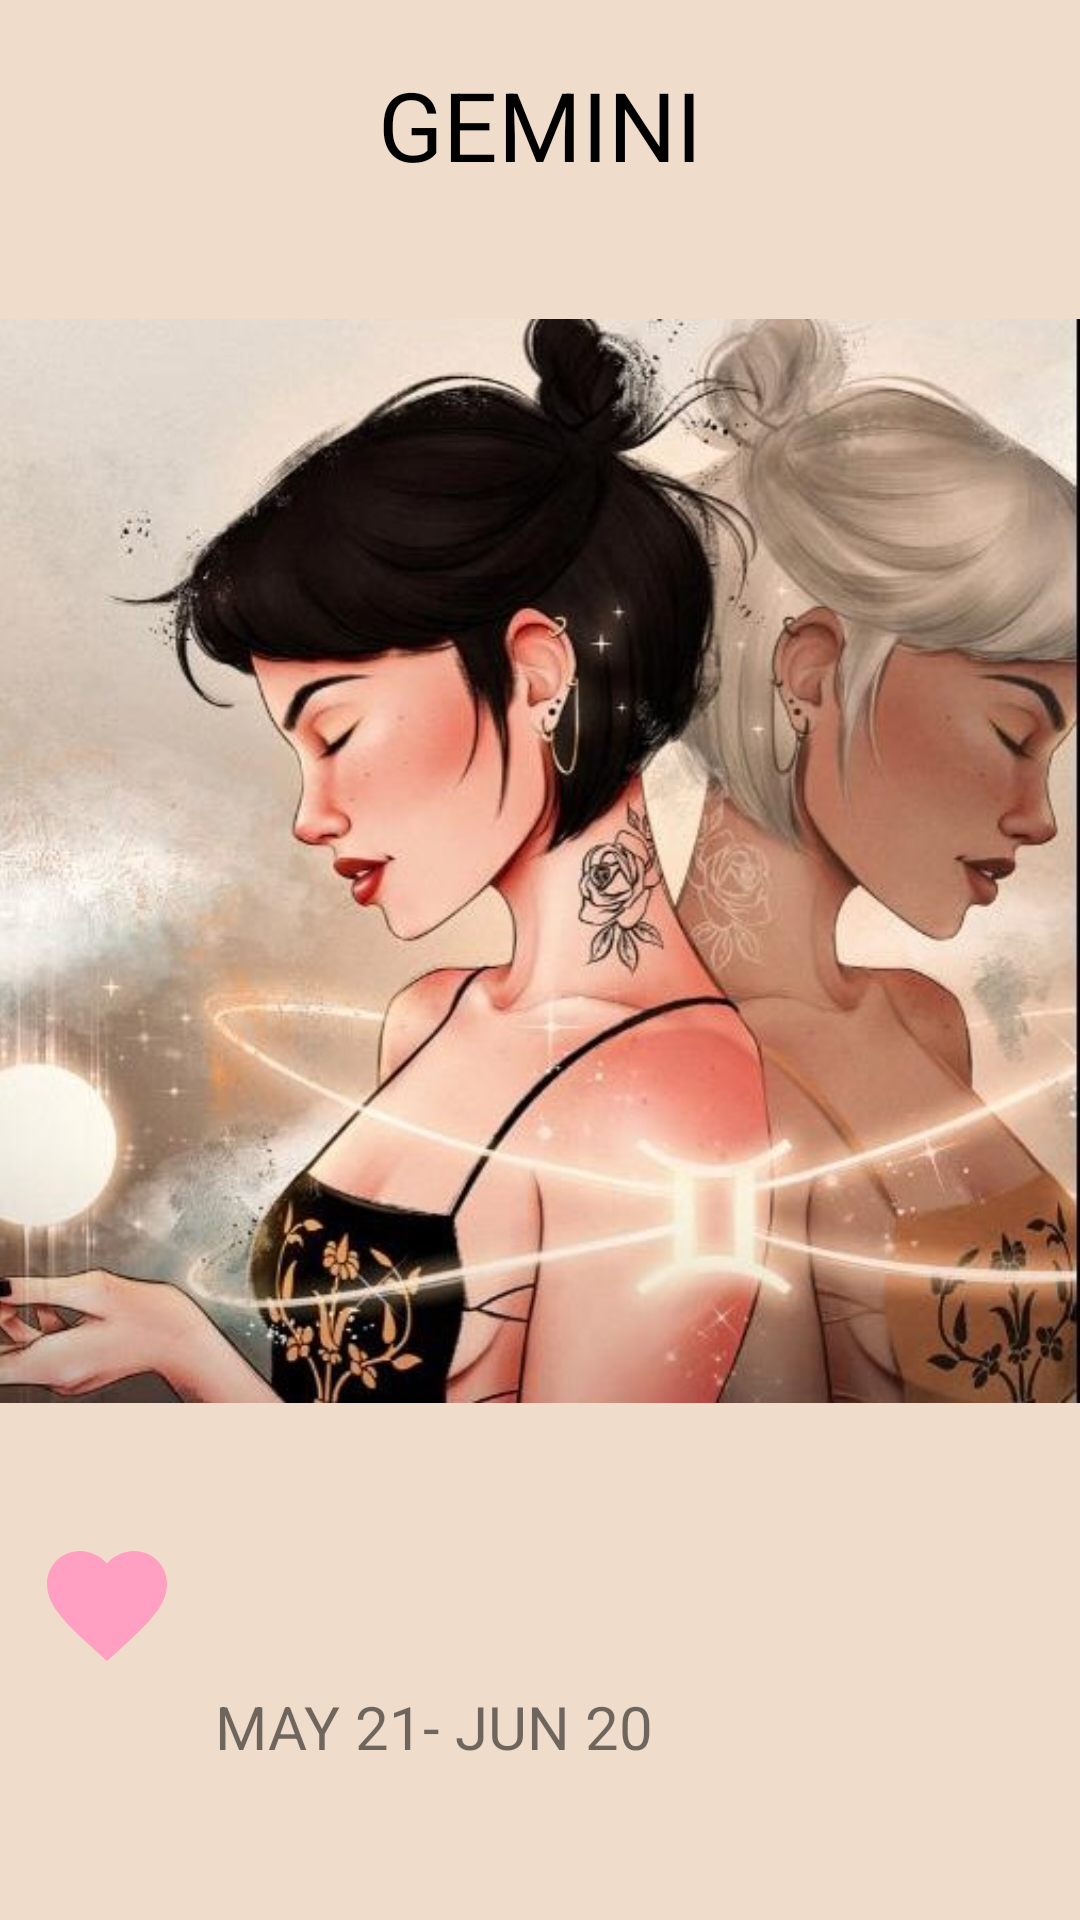

Layout XML and referenced resources for this Android screen:
<!-- AndroidManifest.xml: application theme Theme.DailyHoroscope -->
<!-- res/layout/cardview_contents_3.xml -->
<?xml version="1.0" encoding="utf-8"?>
<LinearLayout xmlns:android="http://schemas.android.com/apk/res/android"
    xmlns:app="http://schemas.android.com/apk/res-auto"
    android:layout_width="match_parent"
    android:layout_height="wrap_content"
    android:background="@color/colorPrimaryDark"
    android:orientation="vertical"
    android:padding="@dimen/card_padding">

    <TextView
        android:id="@+id/textView"
        android:layout_width="match_parent"
        android:layout_height="wrap_content"
        android:layout_marginTop="20dp"
        android:gravity="center"
        android:text="@string/gemini"
        android:textColor="@color/black"
        android:textSize="32sp" />

    <ImageView
        android:id="@+id/imageView"
        android:layout_width="wrap_content"
        android:layout_height="448dp"
        android:adjustViewBounds="true"
        android:scrollbarSize="4dp"
        app:srcCompat="@drawable/gemini"
         />

    <LinearLayout
        android:layout_width="match_parent"
        android:layout_height="match_parent"
        android:orientation="horizontal">

        <ImageView
            android:id="@+id/imageView2"
            android:layout_width="0dp"
            android:layout_height="wrap_content"
            android:layout_weight="0.2"
            android:adjustViewBounds="false"
            app:srcCompat="@drawable/ic_baseline_favorite"
             />

        <TextView
            android:id="@+id/textView2"
            android:layout_width="0dp"
            android:layout_height="wrap_content"
            android:layout_gravity="center_vertical"
            android:layout_weight="0.8"
            android:text="@string/may_21_jun_20"
            android:textSize="20sp" />
    </LinearLayout>

    <TextView
        android:id="@+id/textView3"
        android:layout_width="match_parent"
        android:layout_height="wrap_content"
        android:padding="8dp"
        android:text="@string/have_you_ever_been_so_busy_that_you_wished_you_could_clone_yourself_just_to_get_everything_done_that_s_the_gemini_experience_in_a_nutshell_appropriately_symbolized_by_the_celestial_twins_this_air_sign_was_interested_in_so_many_pursuits_that_it_had_to_double_itself_because_of_geminis_intrinsic_duality_they_re_often_falsely_misrepresented_as_two_faced_in_reality_however_gemini_rarely_has_a_hidden_agenda_playful_and_intellectually_curious_gemini_is_constantly_juggling_a_variety_of_passions_hobbies_careers_and_friend_groups_they_are_the_social_butterflies_of_the_zodiac_these_quick_witted_twins_can_talk_to_anyone_about_anything_find_them_buzzing_between_happy_hours_dinner_parties_and_dance_floors"
        android:textColor="@color/black"
        android:textSize="20sp" />
</LinearLayout>
<!-- resources referenced by this layout -->
<resources>
  <color name="black">#FF000000</color>
  <color name="colorPrimaryDark">#F0DCCA</color>
  <!-- drawable gemini: jpeg bitmap (drawable, 104539 bytes) -->
  <!-- drawable ic_baseline_favorite (drawable) -->
  <vector android:height="48dp" android:tint="#FFA0C2"
      android:viewportHeight="24" android:viewportWidth="24"
      android:width="48dp" xmlns:android="http://schemas.android.com/apk/res/android">
      <path android:fillColor="@android:color/white" android:pathData="M12,21.35l-1.45,-1.32C5.4,15.36 2,12.28 2,8.5 2,5.42 4.42,3 7.5,3c1.74,0 3.41,0.81 4.5,2.09C13.09,3.81 14.76,3 16.5,3 19.58,3 22,5.42 22,8.5c0,3.78 -3.4,6.86 -8.55,11.54L12,21.35z"/>
  </vector>
  <string name="gemini">GEMINI</string>
  <string name="have_you_ever_been_so_busy_that_you_wished_you_could_clone_yourself_just_to_get_everything_done_that_s_the_gemini_experience_in_a_nutshell_appropriately_symbolized_by_the_celestial_twins_this_air_sign_was_interested_in_so_many_pursuits_that_it_had_to_double_itself_because_of_geminis_intrinsic_duality_they_re_often_falsely_misrepresented_as_two_faced_in_reality_however_gemini_rarely_has_a_hidden_agenda_playful_and_intellectually_curious_gemini_is_constantly_juggling_a_variety_of_passions_hobbies_careers_and_friend_groups_they_are_the_social_butterflies_of_the_zodiac_these_quick_witted_twins_can_talk_to_anyone_about_anything_find_them_buzzing_between_happy_hours_dinner_parties_and_dance_floors">Have you ever been so busy that you wished you could clone yourself just to get everything done? That’s the Gemini experience in a nutshell. Appropriately symbolized by the celestial twins, this air sign was interested in so many pursuits that it had to double itself. Because of Geminis\' intrinsic duality, they\'re often falsely misrepresented as two-faced. In reality, however, Gemini rarely has a hidden agenda. Playful and intellectually curious, Gemini is constantly juggling a variety of passions, hobbies, careers, and friend groups. They are the social butterflies of the zodiac: These quick-witted twins can talk to anyone about anything. Find them buzzing between happy hours, dinner parties, and dance floors.</string>
  <string name="may_21_jun_20">MAY 21- JUN 20</string>
  <style name="Theme.DailyHoroscope" parent="Theme.MaterialComponents.DayNight.DarkActionBar">
          
          <item name="colorPrimary">@color/purple_500</item>
          <item name="colorPrimaryVariant">@color/purple_700</item>
          <item name="colorOnPrimary">@color/white</item>
          
          <item name="colorSecondary">@color/teal_200</item>
          <item name="colorSecondaryVariant">@color/teal_700</item>
          <item name="colorOnSecondary">@color/black</item>
          
          <item name="android:statusBarColor" tools:targetApi="l">?attr/colorPrimaryVariant</item>
          
      </style>
  <color name="purple_500">#FF6200EE</color>
  <color name="purple_700">#FF3700B3</color>
  <color name="white">#FFFFFFFF</color>
  <color name="teal_200">#FF03DAC5</color>
  <color name="teal_700">#FF018786</color>
</resources>
